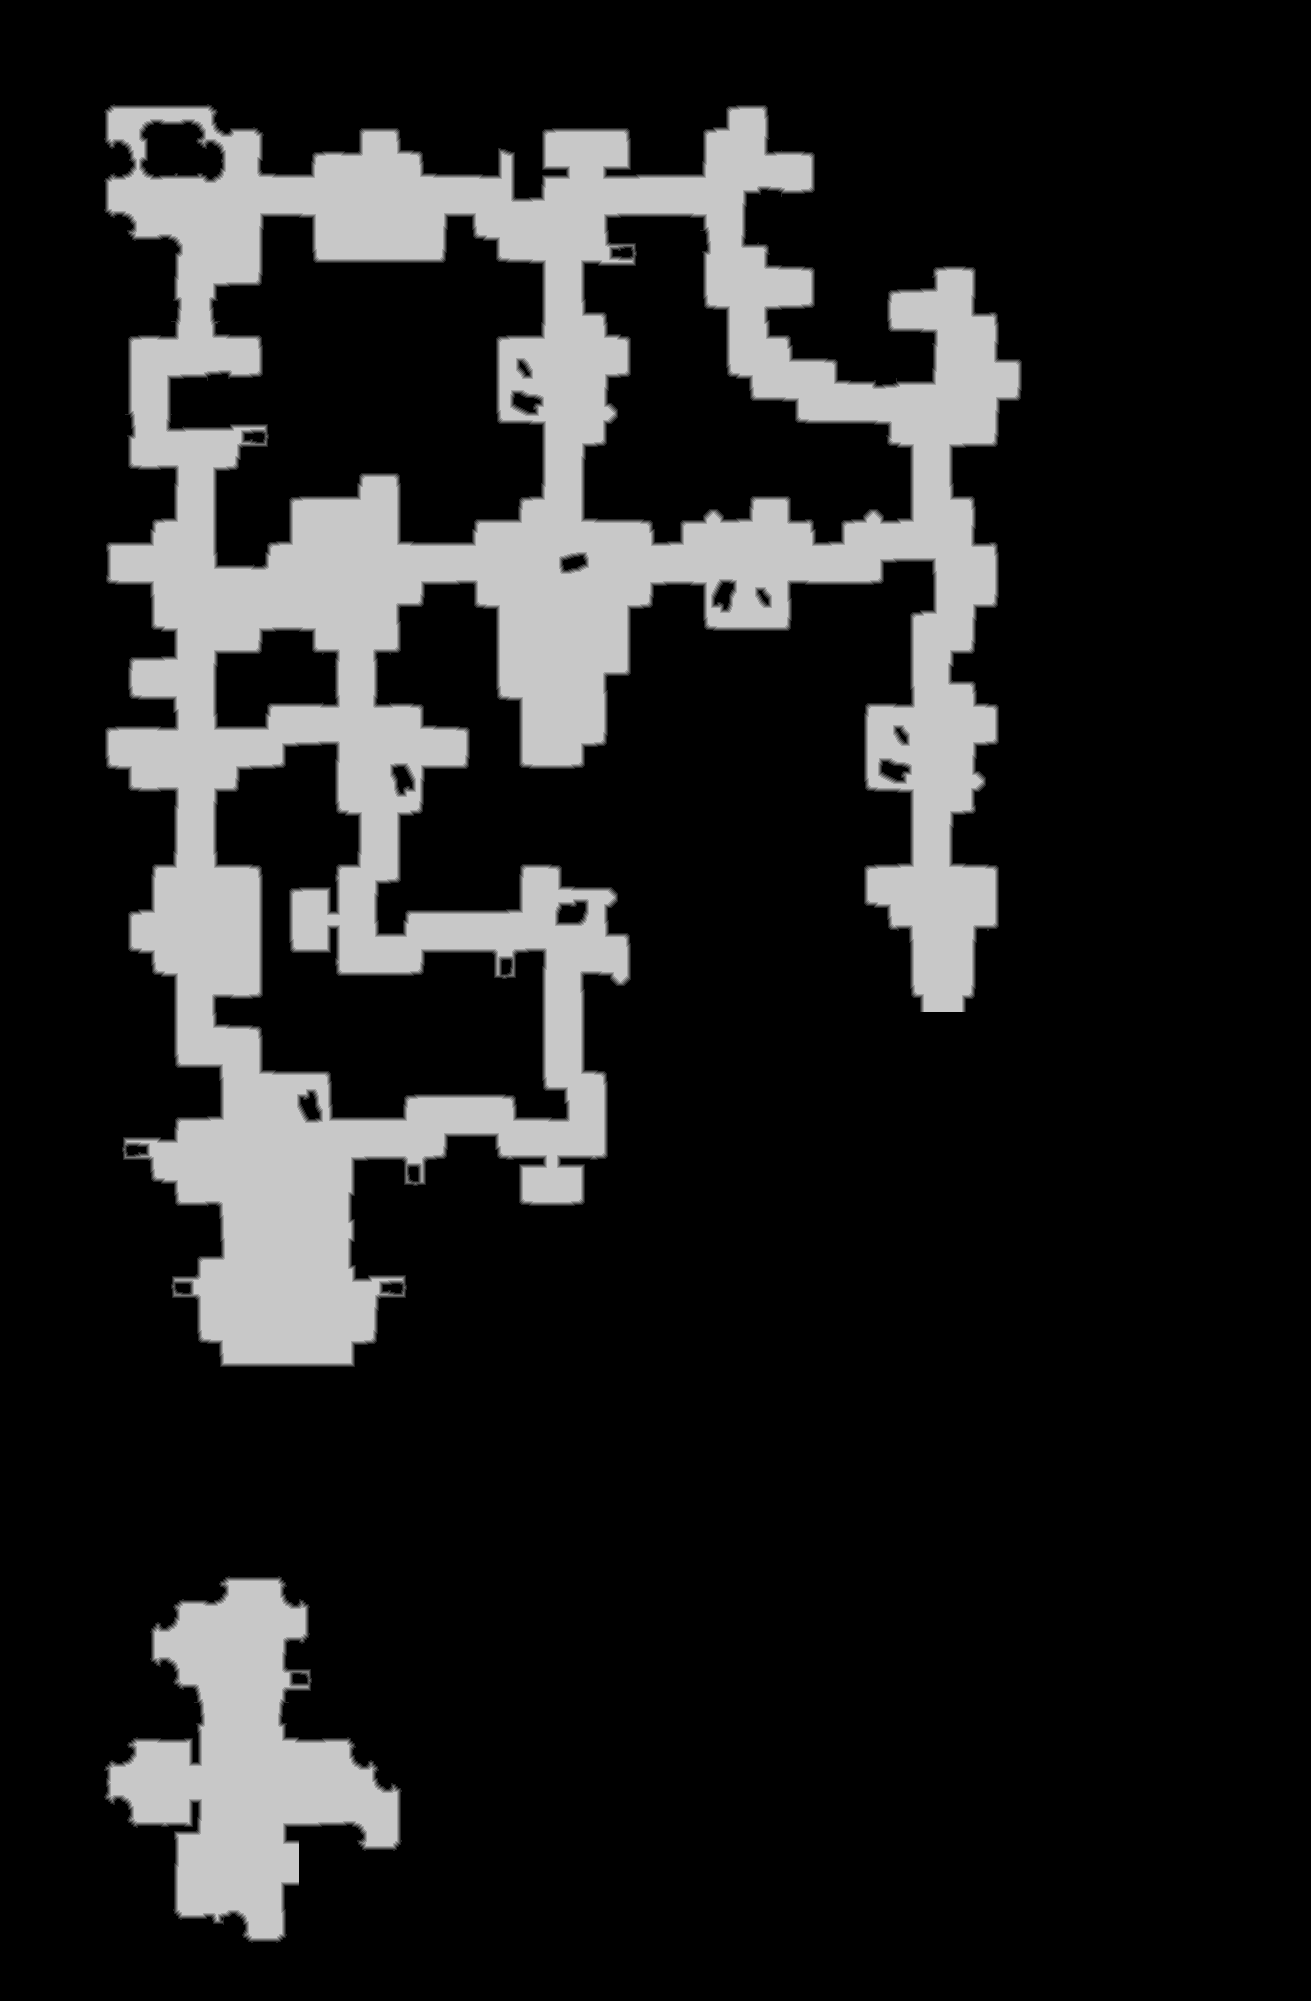

Data behind this chart, as committed beside it:
source	tdt_hull ranged
truth	truth_464684a83f0.tsv
width	1311
height	2001
nibble	0	2144816
nibble	1	19292
nibble	2	19262
nibble	3	19093
nibble	4	18837
nibble	5	402011
